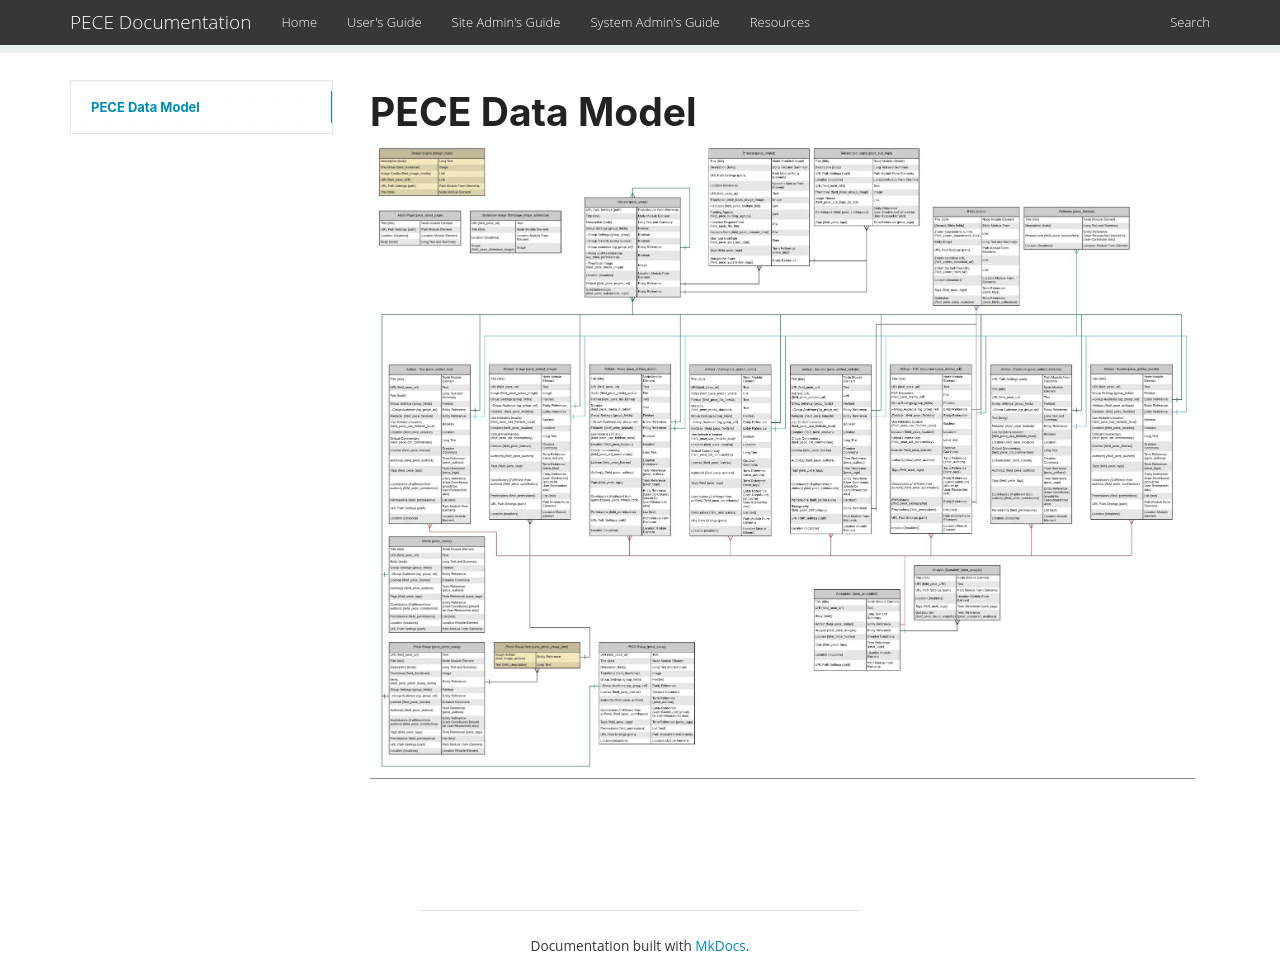

repository: PECE-project/drupal-pece · page: datamodel/index.html · generator: mkdocs

###############
PECE Data Model
###############

**User Roles**

* Researcher:
  Can contribute data
  Access to restricted, public, and personal data

* Contributor:
  Can contribute data
  Access to public and personal data

* Anonymous:
  Access to public data

.. image:: img/figure4.png    

Data Types
----------

.. image:: img/figure3.png


testing web hooks
